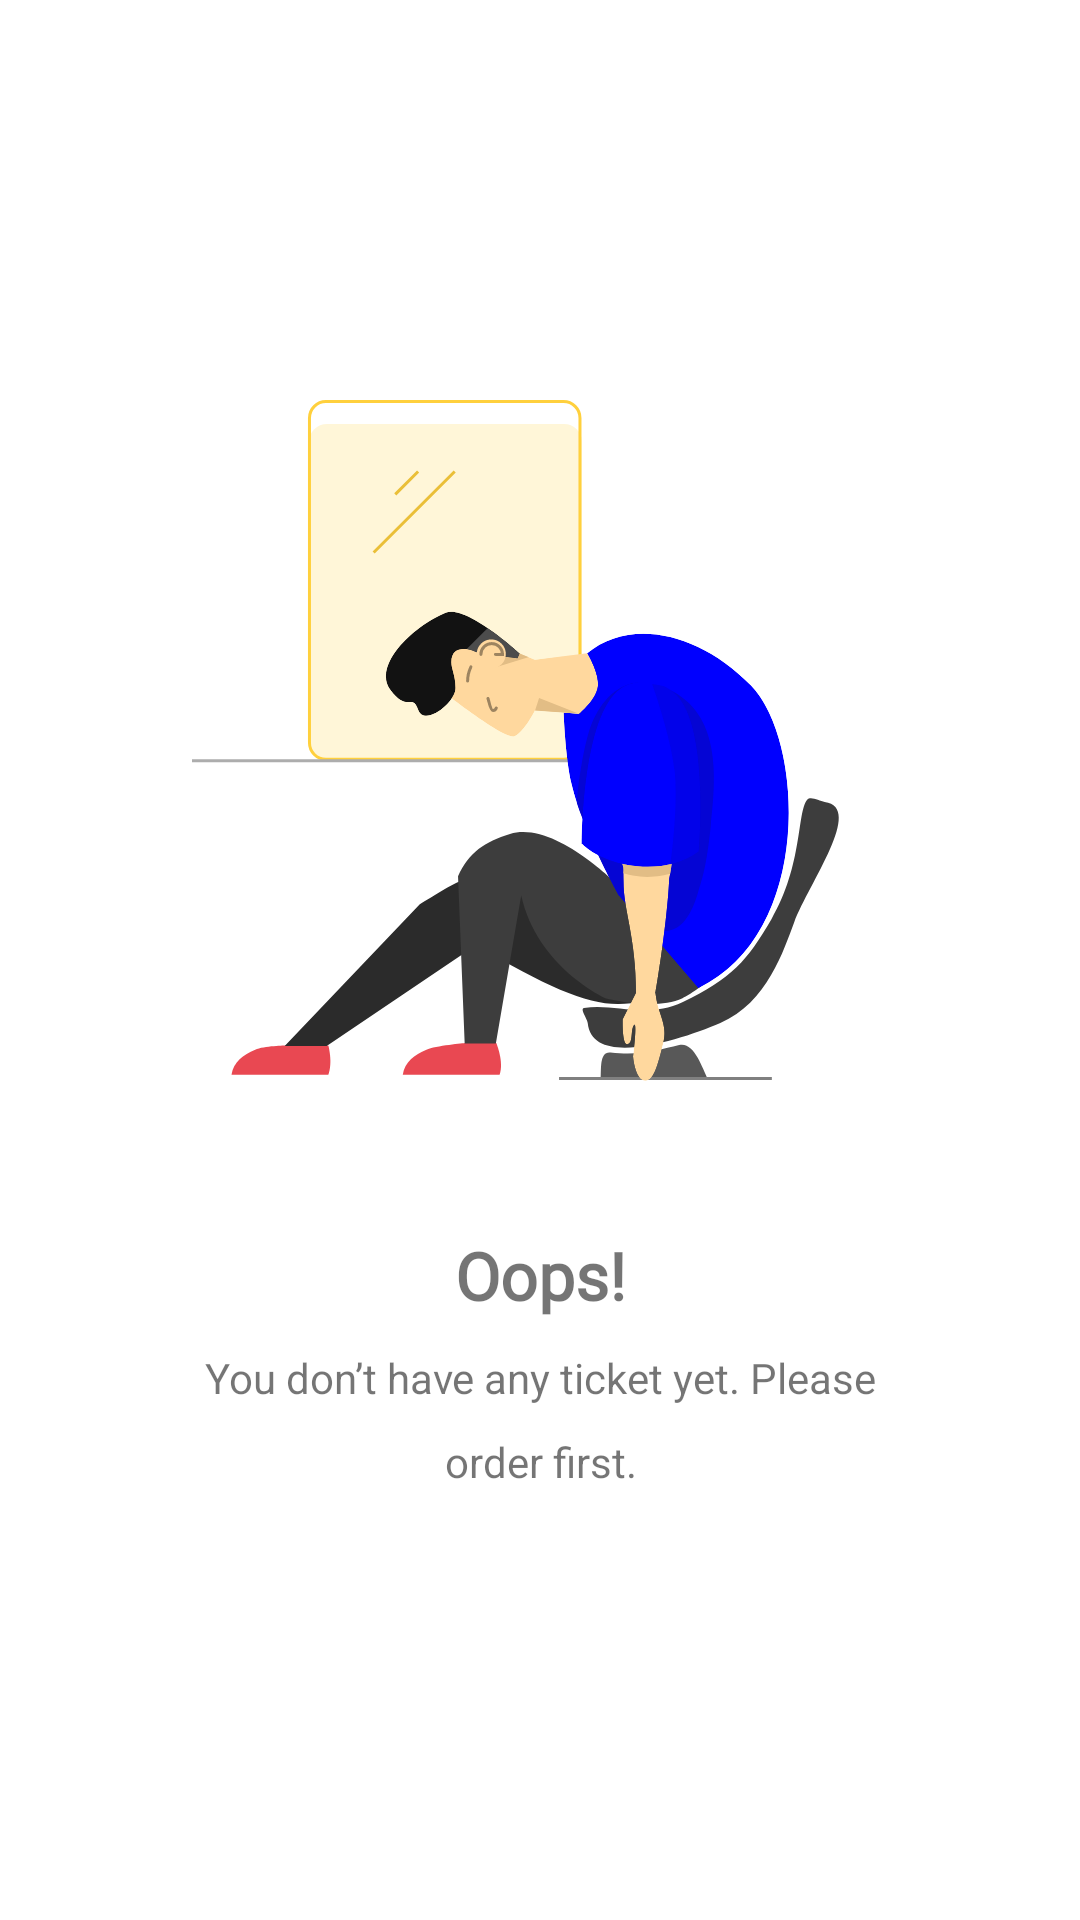

Reconstruct the res/layout file that produces this screen, plus the resources it refers to.
<!-- AndroidManifest.xml: application theme Theme.Ebusantara.NoActionBar -->
<!-- res/layout/layout_error.xml -->
<?xml version="1.0" encoding="utf-8"?>
<LinearLayout xmlns:android="http://schemas.android.com/apk/res/android"
    xmlns:app="http://schemas.android.com/apk/res-auto"
    android:id="@+id/linearLayout"
    android:layout_width="match_parent"
    android:layout_height="match_parent"
    android:layout_gravity="center"
    android:gravity="center"
    android:orientation="vertical">

    <ImageView
        android:id="@+id/imageView"
        android:layout_width="match_parent"
        android:layout_height="wrap_content"
        app:srcCompat="@drawable/ic_illustrator_error"
        android:contentDescription="@string/str_error" />

    <TextView
        android:id="@+id/textView"
        android:layout_width="match_parent"
        android:layout_height="wrap_content"
        android:textSize="@dimen/s22"
        android:textStyle="bold"
        android:fontFamily="@font/nunito_extrabold"
        android:gravity="center"
        android:layout_marginTop="@dimen/m50"
        android:text="@string/str_oops" />

    <TextView
        android:id="@+id/tvMassage"
        android:layout_width="match_parent"
        android:layout_height="wrap_content"
        android:padding="10dp"
        android:layout_marginStart="@dimen/m50"
        android:layout_marginEnd="@dimen/m50"
        android:gravity="center"
        android:lineHeight="28dp"
        android:text="@string/str_error_description" />

</LinearLayout>
<!-- resources referenced by this layout -->
<resources>
  <dimen name="m50">50dp</dimen>
  <dimen name="s22">22sp</dimen>
  <!-- drawable ic_illustrator_error: vector/xml drawable (drawable, 9368 chars, omitted) -->
  <string name="str_error">Error</string>
  <string name="str_error_description">You don’t have any ticket yet. Please order first.</string>
  <string name="str_oops">Oops!</string>
  <style name="Theme.Ebusantara.NoActionBar" parent="Theme.MaterialComponents.DayNight.NoActionBar">
          <item name="android:windowNoTitle">true</item>
          <item name="android:windowActionBar">false</item>
      </style>
</resources>
